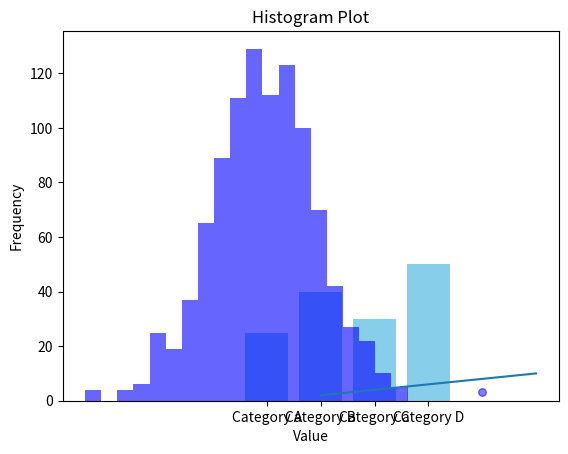
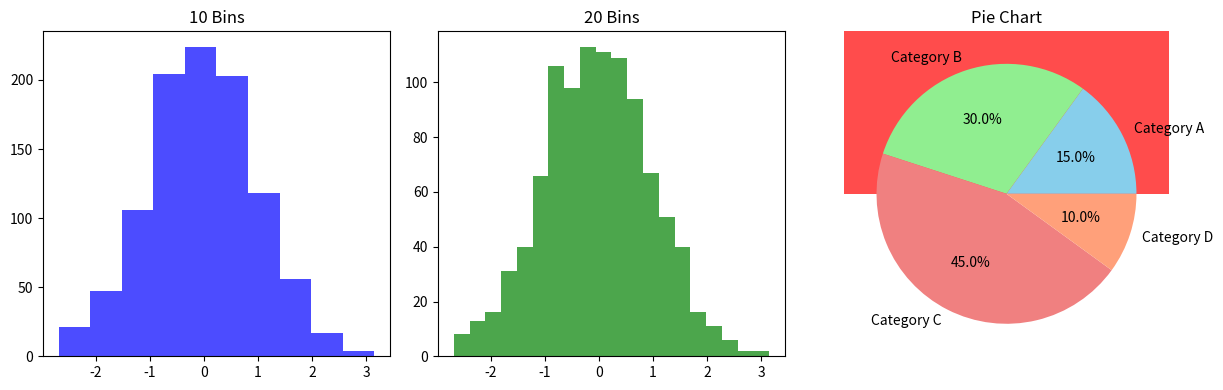
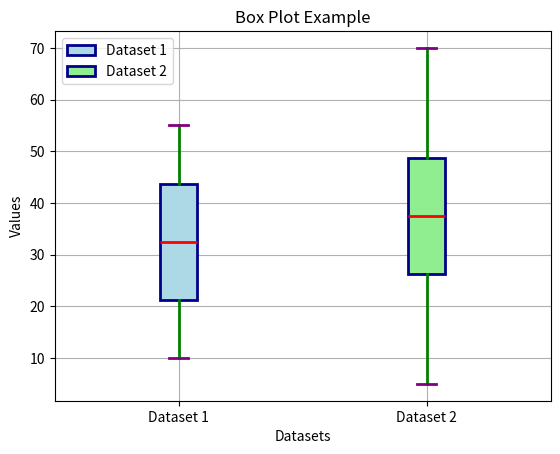

Reproduce these figures in Python, in order.
import matplotlib.pyplot as plt
import numpy as np
import seaborn as sns

# Sample data
x = [1, 2, 3, 4, 5]  # X-axis values
y = [2, 4, 6, 8, 10]  # Y-axis values

# Create a line plot
plt.plot(x, y)

# Add labels and a title
plt.xlabel('X-axis')
plt.ylabel('Y-axis')
plt.title('Simple Line Plot')

# Display the plot
plt.show()

# Generate data for x and y coordinates
x = np.arange(80)
y = np.arange(80) + 6 * np.random.randn(80) 

# Create a scatter plot
plt.scatter(x, y, s=30, alpha=0.5, color='blue')

# Add labels and a title
plt.xlabel('X-axis')
plt.ylabel('Y-axis')
plt.title('Scatter Plot')

# Display the plot
plt.show()

# Sample data
categories = ['Category A', 'Category B', 'Category C', 'Category D']
values = [25, 40, 30, 50]

# Create a bar chart
plt.bar(categories, values, color='skyblue')

# Add labels and a title
plt.xlabel('Categories')
plt.ylabel('Values')
plt.title('Bar Chart')

# Display the plot
plt.show()

# Generate some random data for the histogram
data = np.random.randn(1000)  # Replace this with your own data

# Create a histogram
plt.hist(data, bins=20, color='blue', alpha=0.6)

# Add labels and a title
plt.xlabel('Value')
plt.ylabel('Frequency')
plt.title('Histogram Plot')

# Display the plot
plt.show()

# Generate some random data for the histogram
data = np.random.randn(1000)

# Create a histogram with different numbers of bins
plt.figure(figsize=(12, 4))

plt.subplot(131)
plt.hist(data, bins=10, color='blue', alpha=0.7)
plt.title('10 Bins')

plt.subplot(132)
plt.hist(data, bins=20, color='green', alpha=0.7)
plt.title('20 Bins')

plt.subplot(133)
plt.hist(data, bins=50, color='red', alpha=0.7)
plt.title('50 Bins')

plt.tight_layout()
plt.show()


# Sample data
labels = ['Category A', 'Category B', 'Category C', 'Category D']
sizes = [15, 30, 45, 10]  # Percentages (summing up to 100%)

# Create a pie chart
#autopct parameter adds percentage labels
plt.pie(sizes, labels=labels, autopct='%1.1f%%', colors=['skyblue', 'lightgreen', 'lightcoral', 'lightsalmon']) 

# Add a title
plt.title('Pie Chart')

# Display the plot
plt.show()

# Sample data for two datasets
data1 = [10, 15, 20, 25, 30, 35, 40, 45, 50, 55]
data2 = [5, 15, 25, 30, 35, 40, 45, 50, 60, 70]

# Create a figure and axis
fig, ax = plt.subplots()

# Create box plots for the two datasets
box_plot_data = [data1, data2]
box_plot_labels = ['Dataset 1', 'Dataset 2']

# Customize box plots
boxprops = dict(linewidth=2, color='darkblue')
medianprops = dict(linewidth=2, color='red')
whiskerprops = dict(linewidth=2, color='green')
capprops = dict(linewidth=2, color='purple')

# Create the box plots
bplot = ax.boxplot(box_plot_data, vert=True, patch_artist=True, labels=box_plot_labels, boxprops=boxprops,
                   medianprops=medianprops, whiskerprops=whiskerprops, capprops=capprops)

# Add labels and a title
ax.set_xlabel('Datasets')
ax.set_ylabel('Values')
ax.set_title('Box Plot Example')

# Customize the colors of the boxes
colors = ['lightblue', 'lightgreen']
for patch, color in zip(bplot['boxes'], colors):
    patch.set_facecolor(color)

# Add a legend
plt.legend([bplot["boxes"][0], bplot["boxes"][1]], ['Dataset 1', 'Dataset 2'])

# Show the plot
plt.grid(True)
plt.show()